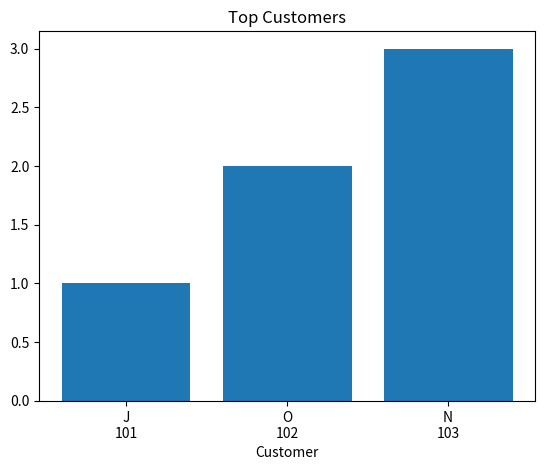

Here is the Python script that generated this plot:
import matplotlib.pyplot as plt

sales = [1, 2, 3, 6, 7]
names = ["J", "O", "N", "A", "S"]
ids = [101, 102, 103, 104, 105]
plt.title("Top Customers")
plt.xlabel('Customer')

plt.bar(names[:3], sales[:3])

# https://www.geeksforgeeks.org/python/matplotlib-pyplot-xticks-in-python/

nr = range(len(names[:3]))
plt.xticks(nr, [f"{names[i]}\n{ids[i]}" for i in nr])

plt.show()
